The GitHub repository An0jin/ToneiverseLinux contains a labelled image folder "dataset" with 4 categories: autumn warm, spring warm, summer cool, winter cool. Examples follow, each with its label.

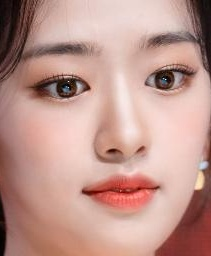
Label: winter cool

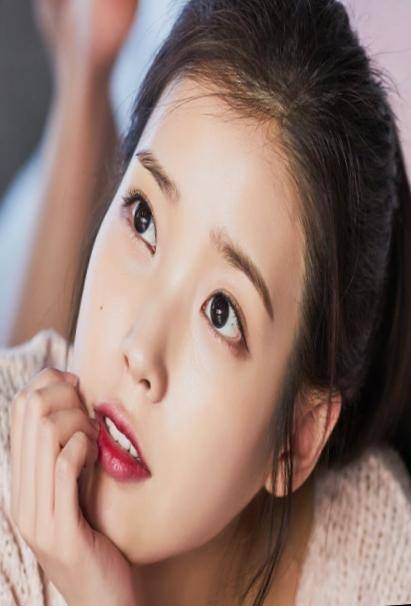
Label: spring warm

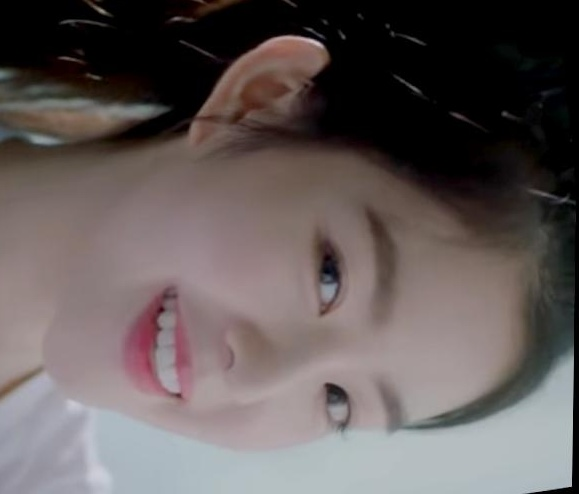
Label: summer cool

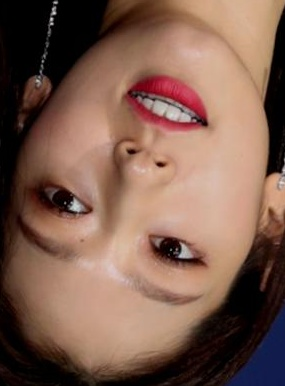
Label: autumn warm

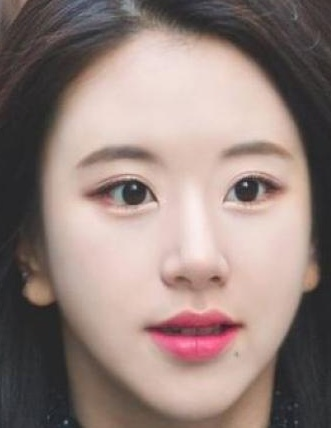
Label: winter cool

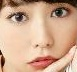
Label: spring warm
